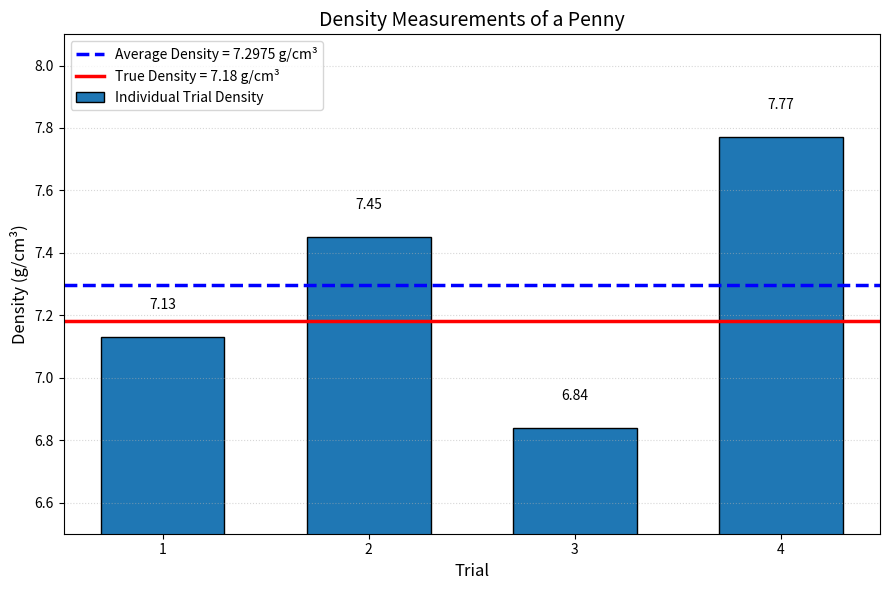

Reproduce this figure in Python.
# This code produces the bar graph for the measurements lab

import matplotlib.pyplot as plt

trials = [1, 2, 3, 4]
densities = [7.13, 7.45, 6.84, 7.77]

average_density = 7.2975
true_density = 7.18  # Approximate density of a modern U.S. penny

plt.figure(figsize=(9, 6))

bars = plt.bar(
    trials,
    densities,
    width=0.6,
    edgecolor="black",
    label="Individual Trial Density"
)

# Average density line
plt.axhline(
    average_density,
    linestyle="--",
    linewidth=2.5,
    color="blue",
    label=f"Average Density = {average_density:.4f} g/cm³"
)

# True/theoretical density line
plt.axhline(
    true_density,
    linestyle="-",
    linewidth=2.5,
    color="red",
    label=f"True Density = {true_density:.2f} g/cm³"
)

# Add density values above each bar
for bar, density in zip(bars, densities):
    plt.text(
        bar.get_x() + bar.get_width() / 2,
        bar.get_height() + 0.08,
        f"{density:.2f}",
        ha="center",
        va="bottom",
        fontsize=10
    )

plt.xlabel("Trial", fontsize=12)
plt.ylabel("Density (g/cm³)", fontsize=12)
plt.title("Density Measurements of a Penny", fontsize=14)

plt.xticks(trials)
plt.ylim(6.5, 8.1)

plt.grid(axis="y", linestyle=":", alpha=0.5)
plt.legend()
plt.tight_layout()

plt.show()
